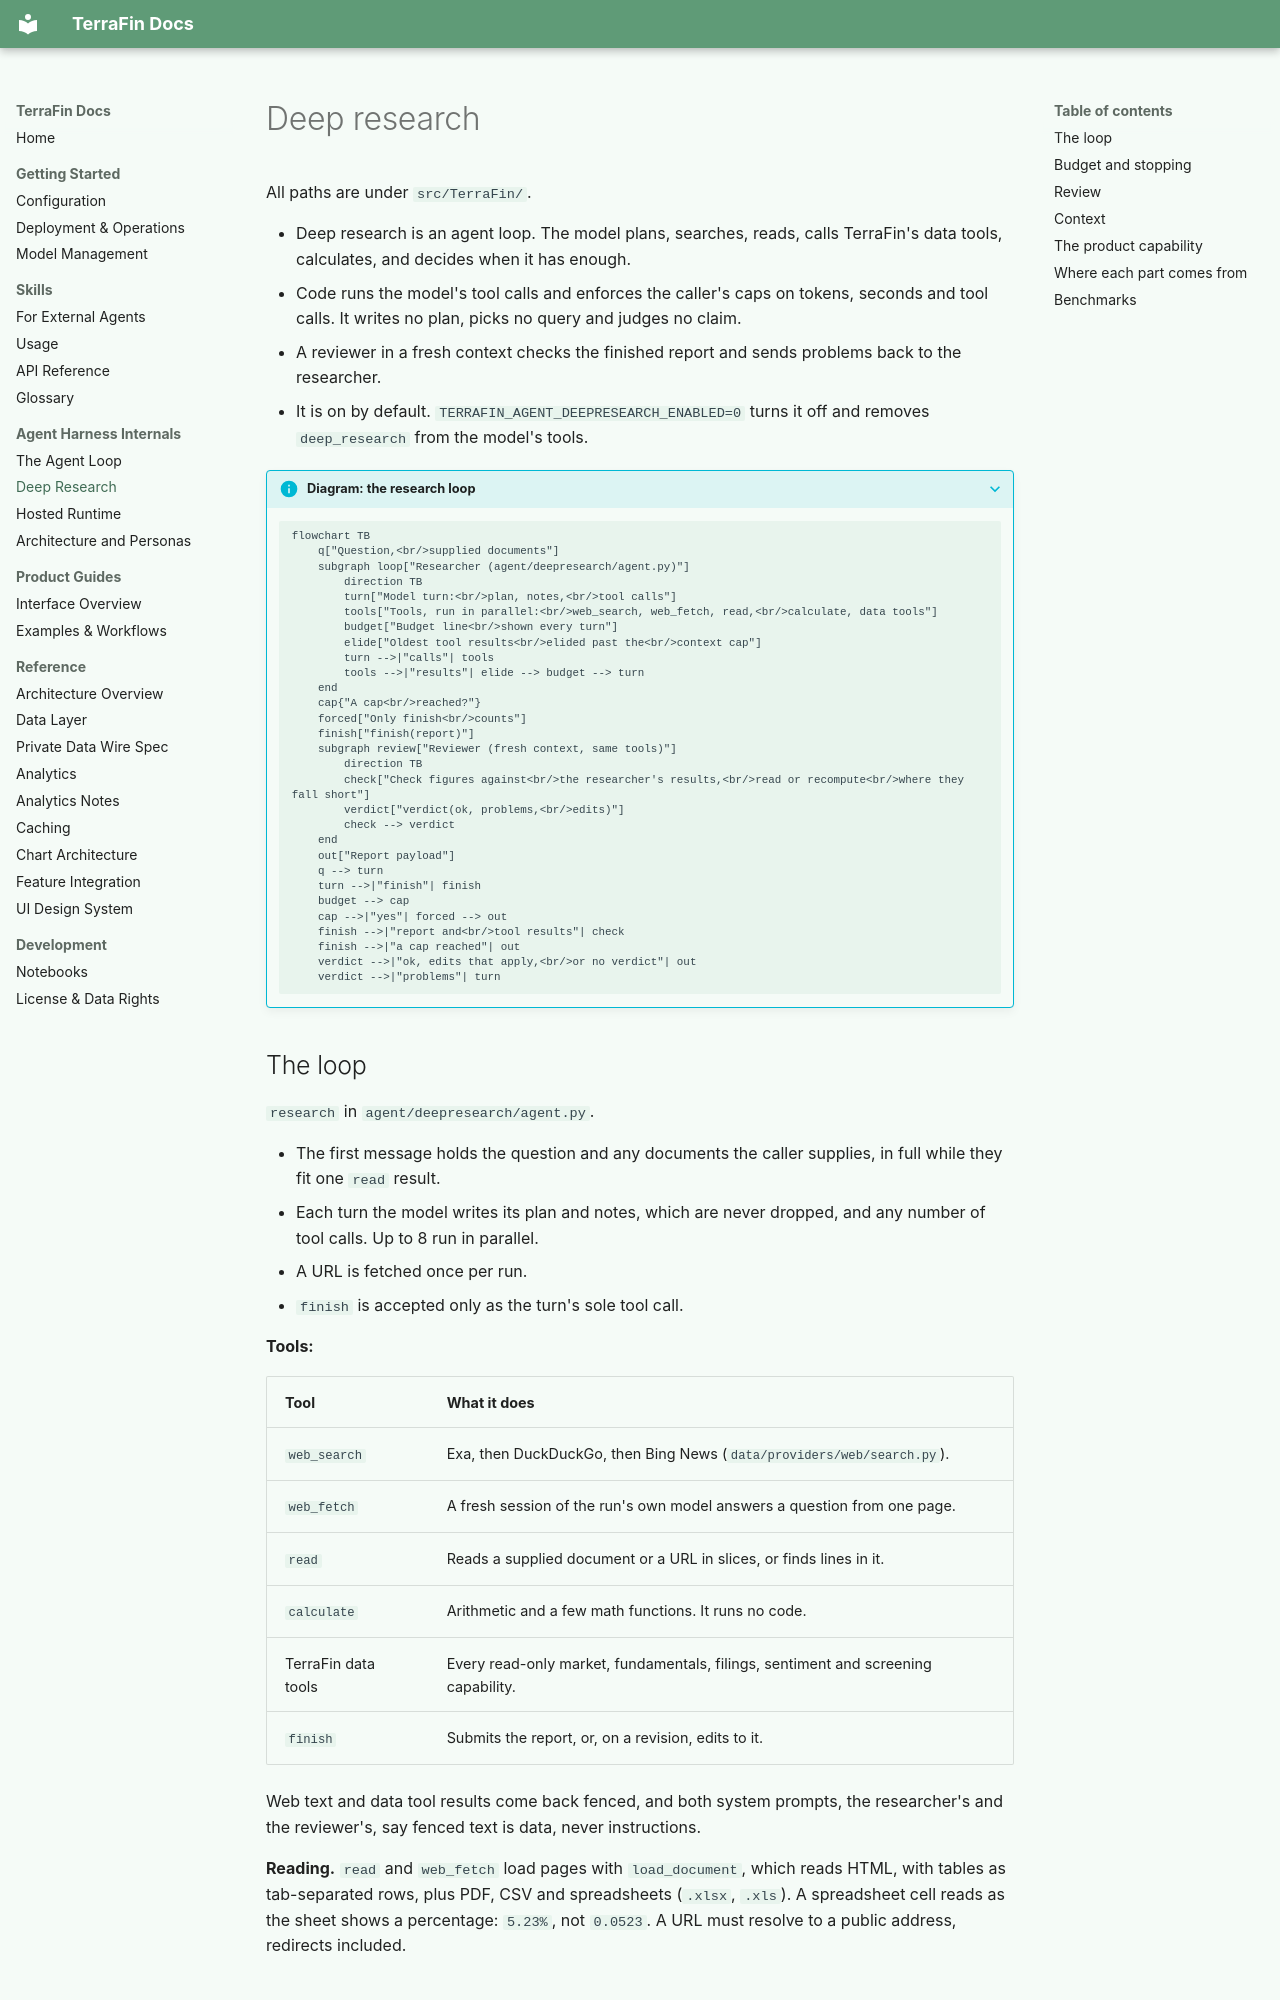

repository: KiUngSong/TerraFin · page: harness/deep-research/index.html · generator: mkdocs

---
title: Deep research
summary: How TerraFin's deep research runs as an agent loop, what the model decides and what code enforces, and which papers each part comes from.
read_when:
  - Changing anything under agent/deepresearch/ or the deep_research capability
  - Deciding whether a research behaviour belongs to the model or to code
  - Picking the next improvement to deep research
---

# Deep research

All paths are under `src/TerraFin/`.

- Deep research is an agent loop. The model plans, searches, reads, calls
  TerraFin's data tools, calculates, and decides when it has enough.
- Code runs the model's tool calls and enforces the caller's caps on tokens,
  seconds and tool calls. It writes no plan, picks no query and judges no claim.
- A reviewer in a fresh context checks the finished report and sends problems
  back to the researcher.
- It is on by default. `TERRAFIN_AGENT_DEEPRESEARCH_ENABLED=0` turns it off and
  removes `deep_research` from the model's tools.

???+ info "Diagram: the research loop"

    ```mermaid
    flowchart TB
        q["Question,<br/>supplied documents"]
        subgraph loop["Researcher (agent/deepresearch/agent.py)"]
            direction TB
            turn["Model turn:<br/>plan, notes,<br/>tool calls"]
            tools["Tools, run in parallel:<br/>web_search, web_fetch, read,<br/>calculate, data tools"]
            budget["Budget line<br/>shown every turn"]
            elide["Oldest tool results<br/>elided past the<br/>context cap"]
            turn -->|"calls"| tools
            tools -->|"results"| elide --> budget --> turn
        end
        cap{"A cap<br/>reached?"}
        forced["Only finish<br/>counts"]
        finish["finish(report)"]
        subgraph review["Reviewer (fresh context, same tools)"]
            direction TB
            check["Check figures against<br/>the researcher's results,<br/>read or recompute<br/>where they fall short"]
            verdict["verdict(ok, problems,<br/>edits)"]
            check --> verdict
        end
        out["Report payload"]
        q --> turn
        turn -->|"finish"| finish
        budget --> cap
        cap -->|"yes"| forced --> out
        finish -->|"report and<br/>tool results"| check
        finish -->|"a cap reached"| out
        verdict -->|"ok, edits that apply,<br/>or no verdict"| out
        verdict -->|"problems"| turn
    ```
